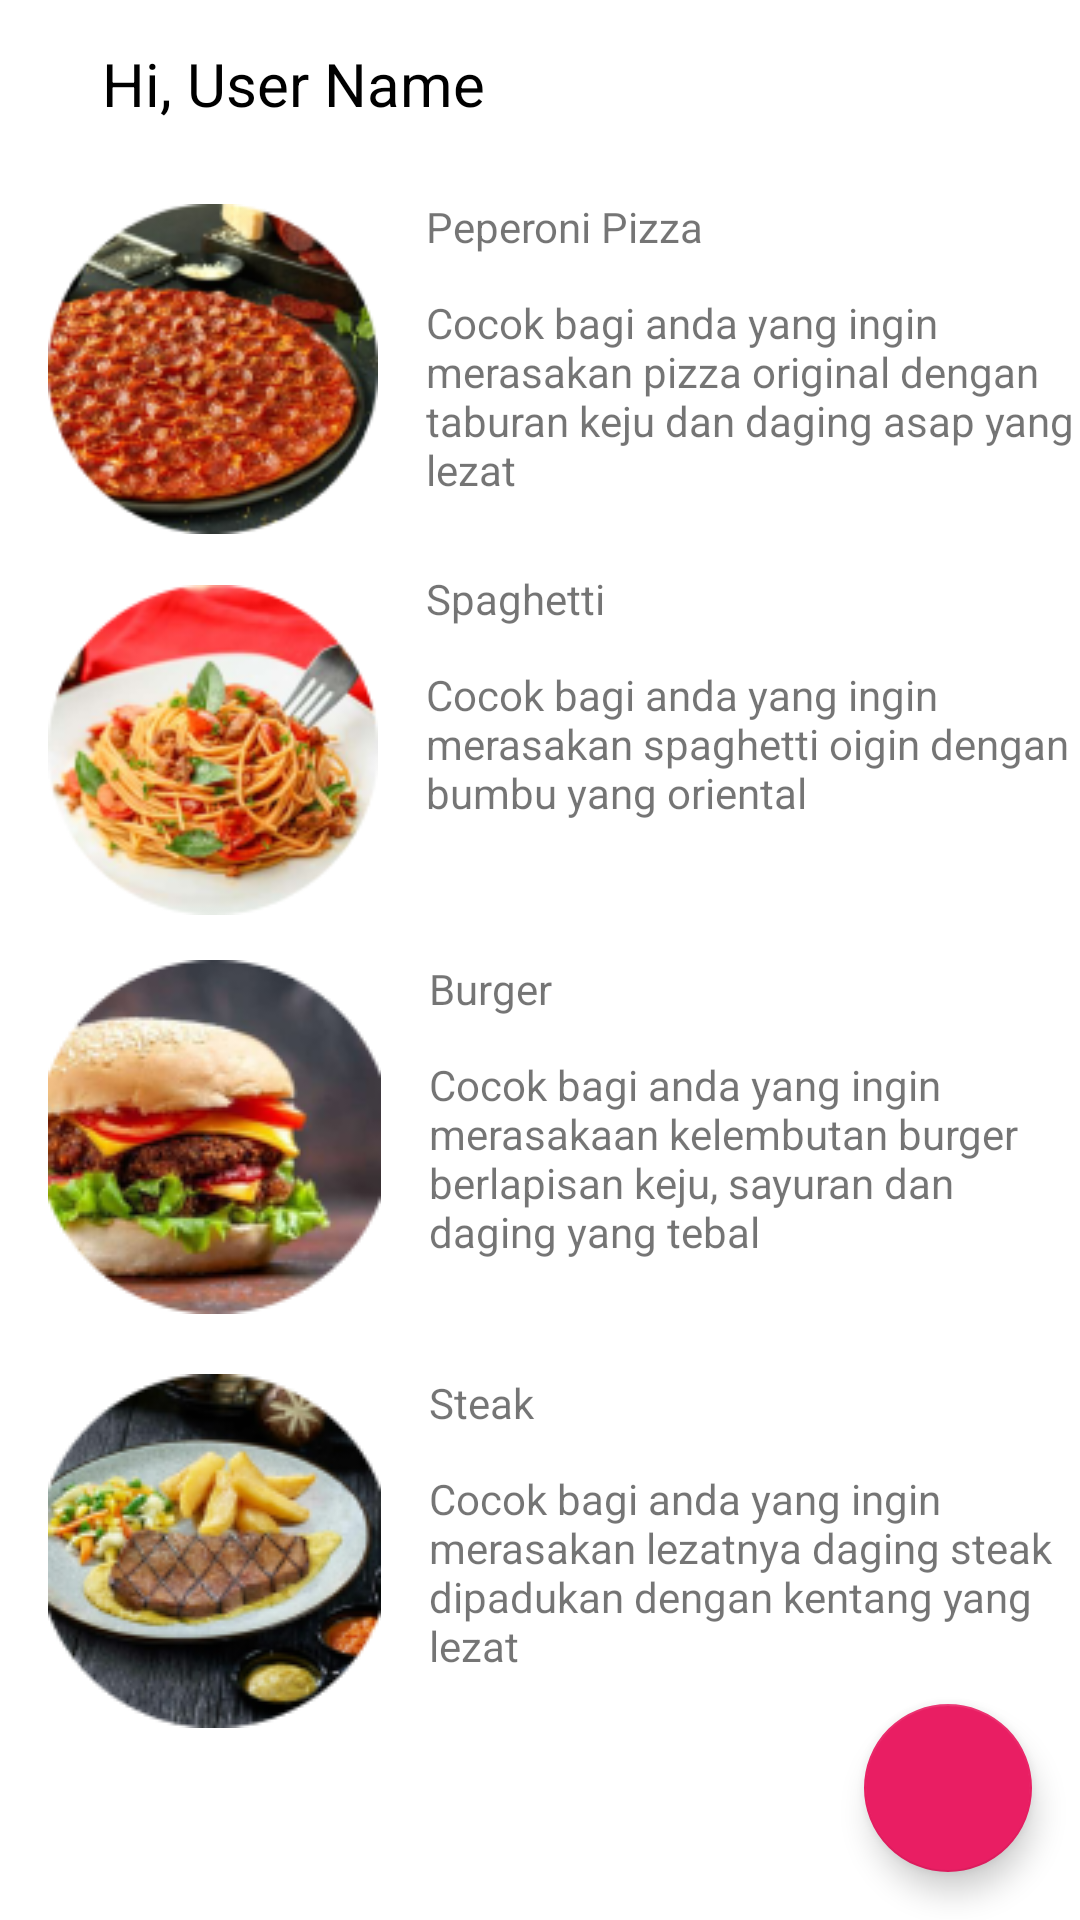

Produce the Android XML layout that renders to this screen, including the resource entries it uses.
<!-- AndroidManifest.xml: application theme Theme.PizzaRestaurant -->
<!-- res/layout/activity_main3.xml -->
<?xml version="1.0" encoding="utf-8"?>
<androidx.constraintlayout.widget.ConstraintLayout xmlns:android="http://schemas.android.com/apk/res/android"
    xmlns:app="http://schemas.android.com/apk/res-auto"
    xmlns:tools="http://schemas.android.com/tools"
    android:layout_width="match_parent"
    android:layout_height="match_parent"
    tools:context=".MainActivity3">

    <include layout="@layout/toolbar" />

    <ImageView
        android:id="@+id/pepperoni"
        android:layout_width="110dp"
        android:layout_height="114dp"
        android:layout_marginStart="16dp"
        android:layout_marginTop="10dp"
        app:layout_constraintStart_toStartOf="parent"
        app:layout_constraintTop_toBottomOf="@+id/toolbar"
        app:srcCompat="@drawable/circle_cropped__27__1" />

    <ImageView
        android:id="@+id/spaghetti"
        android:layout_width="110dp"
        android:layout_height="120dp"
        android:layout_marginStart="16dp"
        android:layout_marginTop="10dp"
        app:layout_constraintStart_toStartOf="parent"
        app:layout_constraintTop_toBottomOf="@+id/pepperoni"
        app:srcCompat="@drawable/circle_cropped__26__1" />

    <ImageView
        android:id="@+id/burger"
        android:layout_width="wrap_content"
        android:layout_height="wrap_content"
        android:layout_marginStart="16dp"
        android:layout_marginTop="10dp"
        app:layout_constraintStart_toStartOf="parent"
        app:layout_constraintTop_toBottomOf="@+id/spaghetti"
        app:srcCompat="@drawable/circle_cropped__25__1" />

    <ImageView
        android:id="@+id/steak"
        android:layout_width="wrap_content"
        android:layout_height="wrap_content"
        android:layout_marginStart="16dp"
        android:layout_marginTop="20dp"
        app:layout_constraintStart_toStartOf="parent"
        app:layout_constraintTop_toBottomOf="@+id/burger"
        app:srcCompat="@drawable/circle_cropped__25__2" />

    <TextView
        android:id="@+id/peperoni_title"
        android:layout_width="0dp"
        android:layout_height="wrap_content"
        android:layout_marginStart="16dp"
        android:text="@string/peperoni_pizza"
        app:layout_constraintEnd_toEndOf="parent"
        app:layout_constraintStart_toEndOf="@+id/pepperoni"
        app:layout_constraintTop_toTopOf="@+id/pepperoni" />

    <TextView
        android:id="@+id/spaghetti_title"
        android:layout_width="0dp"
        android:layout_height="wrap_content"
        android:layout_marginStart="16dp"
        android:text="@string/spaghetti"
        app:layout_constraintEnd_toEndOf="parent"
        app:layout_constraintStart_toEndOf="@+id/spaghetti"
        app:layout_constraintTop_toTopOf="@+id/spaghetti" />

    <TextView
        android:id="@+id/burger_title"
        android:layout_width="0dp"
        android:layout_height="wrap_content"
        android:layout_marginStart="16dp"
        android:text="@string/burger"
        app:layout_constraintEnd_toEndOf="parent"
        app:layout_constraintStart_toEndOf="@+id/burger"
        app:layout_constraintTop_toTopOf="@+id/burger" />

    <TextView
        android:id="@+id/steak_title"
        android:layout_width="0dp"
        android:layout_height="wrap_content"
        android:layout_marginStart="16dp"
        android:text="@string/Steak"
        app:layout_constraintEnd_toEndOf="parent"
        app:layout_constraintStart_toEndOf="@+id/steak"
        app:layout_constraintTop_toTopOf="@+id/steak" />

    <TextView
        android:id="@+id/peperoni_description"
        android:layout_width="0dp"
        android:layout_height="wrap_content"
        android:layout_marginStart="16dp"
        android:layout_marginTop="32dp"
        android:text="@string/peperoni_pizza_info"
        app:layout_constraintEnd_toEndOf="parent"
        app:layout_constraintHorizontal_bias="0.0"
        app:layout_constraintStart_toEndOf="@+id/pepperoni"
        app:layout_constraintTop_toTopOf="@+id/peperoni_title" />

    <TextView
        android:id="@+id/spaghetti_description"
        android:layout_width="0dp"
        android:layout_height="wrap_content"
        android:layout_marginStart="16dp"
        android:layout_marginTop="32dp"
        android:text="@string/spaghetti_info"
        app:layout_constraintEnd_toEndOf="parent"
        app:layout_constraintHorizontal_bias="0.0"
        app:layout_constraintStart_toEndOf="@+id/spaghetti"
        app:layout_constraintTop_toTopOf="@+id/spaghetti_title" />

    <TextView
        android:id="@+id/burger_description"
        android:layout_width="0dp"
        android:layout_height="wrap_content"
        android:layout_marginStart="16dp"
        android:layout_marginTop="32dp"
        android:text="@string/burger_info"
        app:layout_constraintEnd_toEndOf="parent"
        app:layout_constraintHorizontal_bias="0.0"
        app:layout_constraintStart_toEndOf="@+id/burger"
        app:layout_constraintTop_toTopOf="@+id/burger_title" />

    <TextView
        android:id="@+id/steak_description"
        android:layout_width="0dp"
        android:layout_height="wrap_content"
        android:layout_marginStart="16dp"
        android:layout_marginTop="32dp"
        android:text="@string/steak_info"
        app:layout_constraintEnd_toEndOf="parent"
        app:layout_constraintHorizontal_bias="0.0"
        app:layout_constraintStart_toEndOf="@+id/steak"
        app:layout_constraintTop_toTopOf="@+id/steak_title" />

    <com.google.android.material.floatingactionbutton.FloatingActionButton
        android:id="@+id/fab"
        android:layout_width="wrap_content"
        android:layout_height="wrap_content"
        android:layout_gravity="bottom|end"
        android:layout_margin="16dp"
        android:src="@drawable/ic_add"
        app:layout_constraintBottom_toBottomOf="parent"
        app:layout_constraintEnd_toEndOf="parent"
        app:backgroundTint="#E91E63" />

</androidx.constraintlayout.widget.ConstraintLayout>
<!-- res/layout/toolbar.xml (included above) -->
<?xml version="1.0" encoding="utf-8"?>
<androidx.appcompat.widget.Toolbar xmlns:android="http://schemas.android.com/apk/res/android"
    xmlns:app="http://schemas.android.com/apk/res-auto"
    xmlns:tools="http://schemas.android.com/tools"
    android:id="@+id/toolbar"
    android:layout_width="match_parent"
    android:layout_height="?attr/actionBarSize"
    android:background="@color/white"
    app:layout_collapseMode="pin"
    app:popupTheme="@style/ThemeOverlay.AppCompat.Dark"
    tools:context=".MainActivity2" >
    <RelativeLayout
        android:layout_width="wrap_content"
        android:layout_height="wrap_content"
        android:layout_marginStart="8dp"
        android:layout_marginEnd="8dp"
        android:layout_marginTop="8dp"
        android:layout_marginBottom="8dp">

    </RelativeLayout>

    <ImageView
        android:layout_width="wrap_content"
        android:layout_height="wrap_content"
        android:src="@drawable/ic_user"
        android:layout_gravity="center_vertical"
        android:layout_marginEnd="10dp" />

    <TextView
        android:id="@+id/hi_text"
        android:layout_width="wrap_content"
        android:layout_height="wrap_content"
        android:text="Hi, "
        android:textColor="@color/black"
        android:textSize="20sp" />
    <TextView
        android:id="@+id/user_name"
        android:layout_width="wrap_content"
        android:layout_height="wrap_content"
        android:text="User Name"
        android:textColor="@color/black"
        android:textSize="20sp" />

</androidx.appcompat.widget.Toolbar>
<!-- resources referenced by this layout -->
<resources>
  <color name="black">#FF000000</color>
  <color name="white">#FFFFFFFF</color>
  <!-- drawable circle_cropped__25__1: png bitmap (drawable-mdpi, 26823 bytes) -->
  <!-- drawable circle_cropped__25__2: png bitmap (drawable-mdpi, 29923 bytes) -->
  <!-- drawable circle_cropped__26__1: png bitmap (drawable-mdpi, 31212 bytes) -->
  <!-- drawable circle_cropped__27__1: png bitmap (drawable-mdpi, 34892 bytes) -->
  <string name="Steak">Steak</string>
  <string name="burger">Burger</string>
  <string name="burger_info">Cocok bagi anda yang ingin merasakaan kelembutan burger berlapisan keju, sayuran dan daging yang tebal</string>
  <string name="peperoni_pizza">Peperoni Pizza</string>
  <string name="peperoni_pizza_info">Cocok bagi anda yang ingin merasakan pizza original dengan taburan keju dan daging asap yang lezat </string>
  <string name="spaghetti">Spaghetti</string>
  <string name="spaghetti_info">Cocok bagi anda yang ingin merasakan spaghetti oigin dengan bumbu yang oriental</string>
  <string name="steak_info">Cocok bagi anda yang ingin merasakan lezatnya daging steak dipadukan dengan kentang yang lezat</string>
  <style name="Theme.PizzaRestaurant" parent="Theme.MaterialComponents.DayNight.DarkActionBar">
          
          <item name="colorPrimary">@color/purple_500</item>
          <item name="colorPrimaryVariant">@color/purple_700</item>
          <item name="colorOnPrimary">@color/white</item>
          
          <item name="colorSecondary">@color/teal_200</item>
          <item name="colorSecondaryVariant">@color/teal_700</item>
          <item name="colorOnSecondary">@color/black</item>
          
          <item name="android:statusBarColor">?attr/colorPrimaryVariant</item>
          
      </style>
  <color name="purple_500">#FF6200EE</color>
  <color name="purple_700">#FF3700B3</color>
  <color name="teal_200">#FF03DAC5</color>
  <color name="teal_700">#FF018786</color>
</resources>
